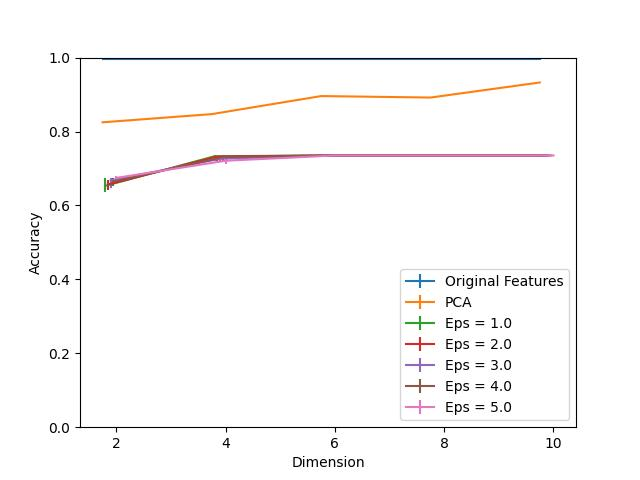

Data behind this chart, as committed beside it:
Dimension, PCA, Eps = 1.0, Eps = 1.0 25, Eps = 1.0 75, Eps = 2.0, Eps = 2.0 25, Eps = 2.0 75, Eps = 3.0, Eps = 3.0 25, Eps = 3.0 75, Eps = 4.0, Eps = 4.0 25, Eps = 4.0 75, Eps = 5.0, Eps = 5.0 25, Eps = 5.0 75, Original Features
2, 0.8249, 0.653, 0.01567, 0.02122, 0.6567, 0.01616, 0.01172, 0.6675, 0.02073, 0.00728, 0.6645, 0.0108, 0.01018, 0.6744, 0.01376, 0.006293, 0.9967
4, 0.8471, 0.733, 0.01357, 0.002159, 0.7324, 0.01172, 0.002529, 0.7263, 0.007527, 0.006354, 0.7306, 0.009439, 0.005861, 0.721, 0.00839, 0.005676, 0.9967
6, 0.8959, 0.7352, 0.0, 0.0, 0.7352, 0.0001234, 0.0, 0.7352, 0.0, 6.169412055023749e-05, 0.7352, 0.0, 0.0001234, 0.7352, 0.0003085, 0.0001234, 0.9967
8, 0.8919, 0.7352, 0.0, 0.0, 0.7352, 0.0, 0.0, 0.7352, 0.0, 0.0, 0.7352, 0.0, 0.0, 0.7352, 0.0, 0.0, 0.9967
10, 0.9326, 0.7352, 0.0, 0.0, 0.7352, 0.0, 0.0, 0.7352, 0.0, 0.0, 0.7352, 0.0, 0.0, 0.7352, 0.0, 0.0, 0.9967
